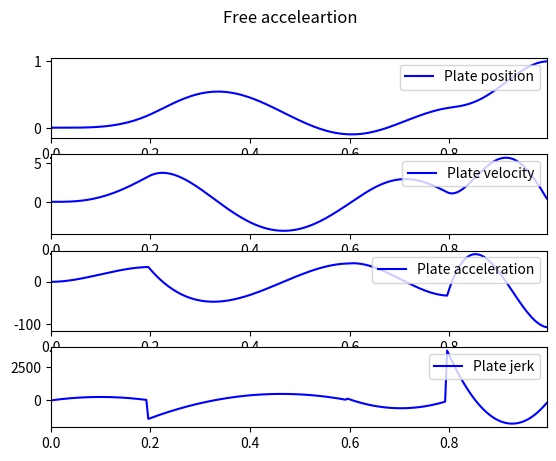

The matplotlib source for this figure:
# MINJERKTRAJECTORY Used to do min-jerk trajectory computation
# Since any free start- or end-state puts a constraint on the constate
# the equations stay the same and only the coefficients change.
# This allows us to call get_trajectories() to create paths of
# different constraints.

import matplotlib.pyplot as plt
import numpy as np

def steps_from_time(T, dt):
    """ Method to find nr of timesteps

    Args:
        T (double): Time in seconds
        dt (double): Timestep in seconds

    Returns:
        int: Number of timesteps in T
    """
    return int(np.ceil(T / dt))  # np.arange(0,T,dt)

def get_minjerk_xyz(dt, tt, xx, uu, smooth_acc=False, i_a_end=None):
  """Computes a multi-interval minjerk trajectory in 3 dimension(xyz)

  Args:
      dt ([list]): [[double] x nr_intervals] x 3
      tt ([list]): [[double] x nr_intervals] x 3
      xx ([list]): [[double] x nr_intervals] x 3
      uu ([list]): [[double] x nr_intervals] x 3
      smooth_acc (bool, optional): Whether the acceleartion between intervals should be smooth.
      i_a_end ([type], optional): If not None shows the number of the interval, whose end-acceleration should be used for the last interval.

  Returns:
      [lists]: xx returns only a list of position trajectories(not velocities and acceleration)
  """
  # xx = [get_minjerk_trajectory(dt, tt, xx[i], uu[i], smooth_acc=smooth_acc, i_a_end=i_a_end, only_x=True) for i in range(len(xx))]
  xxx = [None] * len(xx)
  vvv = [None] * len(xx)
  aaa = [None] * len(xx)
  jjj = [None] * len(xx)
  for i in range(len(xx)):
    xxx[i],vvv[i],aaa[i],jjj[i] = get_minjerk_trajectory(dt, tt, xx[i], uu[i], smooth_acc=smooth_acc, i_a_end=i_a_end, only_x=False)

  return xxx, vvv, aaa, jjj



def get_minjerk_trajectory(dt, tt, xx, uu, smooth_acc=False, i_a_end=None, only_x=False):
  """Computes a multi-interval minjerk trajectory in 1 dimension

  Args:
      dt ([list]): [double] x nr_intervals
      tt ([list]): [double] x nr_intervals
      xx ([list]): [double] x nr_intervals
      uu ([list]): [double] x nr_intervals
      smooth_acc (bool, optional): Whether the acceleartion between intervals should be smooth.
      i_a_end ([type], optional): If not None shows the number of the interval, whose end-acceleration should be used for the last interval.

  Returns:
      [lists]: x, v, a, j
  """
  # Initialization
  T_whole = tt[-1] - tt[0]
  N_Whole = steps_from_time(T_whole, dt)
  x_ret = np.zeros(N_Whole, dtype='double')
  v_ret = np.zeros(N_Whole, dtype='double')
  a_ret = np.zeros(N_Whole, dtype='double')
  j_ret = np.zeros(N_Whole, dtype='double')

  N = len(tt)

  t_last = tt[0]  # last end-time
  x_last = xx[0]
  u_last = uu[0]
  a_last = None
  a_ende = None
  a_end = None
  n_last = 0  # last end-index
  for i in range(N-1):
    t0 = t_last; t1 = tt[i+1]
    x0 = x_last; x1 = xx[i+1]
    u0 = u_last; u1 = uu[i+1]
    x, v, a, j = get_min_jerk_trajectory(dt, t0, t1, x0, x1, u0, u1, a_ta=a_last, a_tb=a_ende)

    len_x = len(x)
    x_ret[n_last: n_last+len_x] = x
    v_ret[n_last: n_last+len_x] = v
    a_ret[n_last: n_last+len_x] = a
    j_ret[n_last: n_last+len_x] = j

    t_last = t0 + (len_x-1)*dt
    n_last += len_x-1  # (since last end-value == new first-value we overlay them and take only 1)
    x_last = x[-1]
    u_last = v[-1]
    a_last = a[-1] if smooth_acc else None
    if i_a_end is not None and i == i_a_end:
      a_end = a[-1]
    if i==N-3:
      a_ende = a_end
  x_ret[n_last:] = x[-1]
  v_ret[n_last:] = v[-1]
  a_ret[n_last:] = a[-1]
  j_ret[n_last:] = j[-1]
  if only_x:
    return x_ret
  else:
    return x_ret, v_ret, a_ret, j_ret


def get_min_jerk_trajectory(dt, ta, tb, x_ta, x_tb, u_ta, u_tb, a_ta=None, a_tb=None):
  # Input:
  #   x_ta, u_ta, (optional: a.ta): conditions at t=ta
  #   x_tb, u_tb, (optional: a.tb): conditions at t=tb
  #   a: is set to [] if start and end acceleration are free
  # Output:
  #   xp_des(t) = [x(t)       u(t)         a(t)            u(t)]
  #             = [position   velocity     acceleration    jerk]

  # Get polynom parameters for different conditions
  T = tb-ta
  if a_ta:
    # 1. set start acceleration
    if a_tb:
      # a. set end acceleration
      c1, c2, c3, c4, c5, c6 = set_start_acceleration(T, x_ta, x_tb, u_ta, u_tb, a_ta, a_tb)
    else:
      # b.free end acceleration
      c1, c2, c3, c4, c5, c6 = set_start_acceleration(T, x_ta, x_tb, u_ta, u_tb, a_ta)
  else:
    # 2. free start acceleration
    if a_tb:
      # a. set end acceleration
      c1, c2, c3, c4, c5, c6 = free_start_acceleration(T, x_ta, x_tb, u_ta, u_tb, a_tb)
    else:
      # b.free end acceleration
      c1, c2, c3, c4, c5, c6 = free_start_acceleration(T, x_ta, x_tb, u_ta, u_tb)

  # Trajectory values ta->tb
  t = np.arange(0, T, dt)  # 0:dt:T ceil((stop - start)/step)
  j, a, v, x = get_trajectories(t, c1, c2, c3, c4, c5, c6)
  return x, v, a, j


# Get  values from polynom parameters
def get_trajectories(t, c1, c2, c3, c4, c5, c6):
  # print(c1)
  t_5 = t**5
  t_4 = t**4
  t_3 = t**3
  t_2 = t**2
  j = c1*t_2/2   - c2*t      + c3                               # jerk
  a = c1*t_3/6   - c2*t_2/2  + c3*t     + c4                    # acceleration
  v = c1*t_4/24  - c2*t_3/6  + c3*t_2/2 + c4*t      + c5        # velocity
  x = c1*t_5/120 - c2*t_4/24 + c3*t_3/6 + c4*t_2/2 + c5*t + c6  # position
  return [j, a, v, x]


# 1) Acceleration is set at t=0 (a(0)=a0 => c4=a0)
def set_start_acceleration(T, x0, xT, u0, uT, a0=None, aT=None):
  T_5 = T**5
  T_4 = T**4
  T_3 = T**3
  T_2 = T**2
  if aT is None:
      # free end acceleration u(T)=0
      M = np.array([[320/T_5, -120/T_4, -20/(3*T_2)],
                    [200/T_4, -72/T_3, -8/(3*T)],
                    [40/T_3, -12/T_2, -1.0/3.0]])
      c = np.array([-(a0*T_2)/2 - u0*T - x0 + xT, uT - u0 - T*a0, 0])
  else:
      # set end acceleration a(T)=aT
      M = np.array([[720/T_5, -360/T_4, 60/T_3],
                    [360/T_4, -168/T_3, 24/T_2],
                    [60/T_3, -24/T_2, 3/T]])
      c = np.array([xT - x0 - T*u0 - (a0*T_2)/2, uT - u0 - T*a0, aT - a0])

  c123 = M.dot(c.T)
  c1 = c123[0]
  c2 = c123[1]
  c3 = c123[2]
  c4 = a0
  c5 = u0
  c6 = x0
  return c1, c2, c3, c4, c5, c6


# 2) Acceleration is free at t=0 (u(0)=0 => c3=0)
def free_start_acceleration(T, x0, xT, u0, uT, aT=None):
  T_5 = T**5
  T_4 = T**4
  T_3 = T**3
  T_2 = T**2
  if aT is None:
      # free end acceleration u(T)=0
      M = np.array([[120/T_5, -60/T_4, -5/T_2],
                    [60/T_4, -30/T_3, -3/(2*T)],
                    [5/T_2, -3/(2*T), -T/24]])
      c = np.array([xT - x0 - T*u0, uT - u0, 0])
  else:
      # set end acceleration a(T)=aT
      M = np.array([[320/T_5, -200/T_4, 40/T_3],
                    [120/T_4, -72/T_3, 12/T_2],
                    [20/(3*T_2), -8/(3*T), 1.0/3.0]])
      c = np.array([xT - x0 - T*u0, uT - u0, aT])

  c123 = M.dot(c.T)
  c1 = c123[0]
  c2 = c123[1]
  c4 = c123[2]
  c3 = 0
  c5 = u0
  c6 = x0
  return c1, c2, c3, c4, c5, c6


def plotMinJerkTraj(x, v, a, j, dt, title, intervals=None, colors=None, tt=None, xx=None, uu=None):
  """Plots the x,v,a,j trajectories together with possible intervals and colors

  Args:
      x ([List(double)]): position vector
      v ([List(double)]): velocity vector
      a ([List(double)]): acceleration vector
      j ([List(double)]): jerk vector
      dt ([double]): time step
      title ([String]): tittle of the plot
      intervals ([set((a,b))], optional): {(0.1, 0.2), (0.42,0.55), ..}
      colors ([tuple], optional): ('gray', 'blue', ..)
  """
  if colors is None:
    colors = []
  fig, axs = plt.subplots(4, 1)
  timesteps = np.arange(0, x.size) * dt  # (1:length(x))*dt
  for ax in axs:
    ax.set_xlim(xmin=0,xmax=timesteps[-1])
  axs[0].plot(timesteps, x, 'b', label='Plate position')
  axs[0].legend(loc=1)
  axs[1].plot(timesteps, v, 'b', label='Plate velocity')
  axs[1].legend(loc=1)
  axs[2].plot(timesteps, a, 'b', label='Plate acceleration')
  axs[2].legend(loc=1)
  axs[3].plot(timesteps, j, 'b', label='Plate jerk')
  axs[3].legend(loc=1)

  fig.suptitle(title)
  plt.show(block = False)


def plotMJ(dt, tt, xx, uu, smooth_acc):
  print(
  "\n X: " +str(xx) +
  "\n T: " +str(tt) +
  "\n U: " +str(uu)
      )
  title = "Min-Jerk trajectory with " +  ("" if smooth_acc else "non") +"-smoothed acceleration."
  x, v, a, j = get_minjerk_trajectory(dt, tt=tt, xx=xx, uu=uu, smooth_acc=smooth_acc)
  plotMinJerkTraj(x, v, a, j, dt, title, tt=tt[0:4], xx=xx[0:4], uu=uu[0:4])


if __name__ == "__main__":
  dt = 0.004
  smooth_acc = True
  tt=[0,        0.2,     0.6,    0.8,   1  ]
  xx=[[0.0,    0.2,         -0.1,            0.3,              1.0 ],
      [0.0,    0.6,         0.0,             0.2,              0.0 ]]

  uu=[[0.0,    3.4,    -0.2,          1.1,         0.0],
      [0.0,    2.2,    0.0,           2.0,         0.0]]

  xxx, vvv, aaa, jjj = get_minjerk_xyz(dt, tt, xx, uu, smooth_acc)

  plotMinJerkTraj(xxx[0], vvv[0], aaa[0], jjj[0], dt, "Free acceleartion")
  plt.show()
